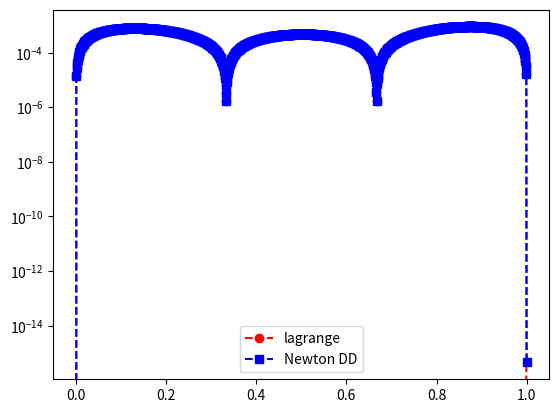

Write the Python code that produced this figure.
import numpy as np
import numpy.linalg as la
import matplotlib.pyplot as plt

def driver():


    f = lambda x: np.exp(x)

    N = 3
    ''' interval'''
    a = 0
    b = 1
   
   
    ''' create equispaced interpolation nodes'''
    xint = np.linspace(a,b,N+1)
    
    ''' create interpolation data'''
    yint = f(xint)
    
    ''' create points for evaluating the Lagrange interpolating polynomial'''
    Neval = 1000
    xeval = np.linspace(a,b,Neval+1)
    yeval_l= np.zeros(Neval+1)
    yeval_dd = np.zeros(Neval+1)
  
    '''Initialize and populate the first columns of the 
     divided difference matrix. We will pass the x vector'''
    y = np.zeros( (N+1, N+1) )
     
    for j in range(N+1):
       y[j][0]  = yint[j]

    y = dividedDiffTable(xint, y, N+1)
    ''' evaluate lagrange poly '''
    for kk in range(Neval+1):
       yeval_l[kk] = eval_lagrange(xeval[kk],xint,yint,N)
       yeval_dd[kk] = evalDDpoly(xeval[kk],xint,y,N)
          
    ''' evaluate monomial '''
    yeval_mono = evalmono(xeval,xint,yint,N)
    xeval_mono = np.zeros((1,len(xeval)))
    for i in range(len(xeval)):
        xeval_mono[0,i] = xeval[i]
    


    ''' create vector with exact values'''
    fex = f(xeval)
       

    plt.figure()    
    plt.plot(xeval,fex,'ro-',label='Actual')
    plt.plot(xeval,yeval_l,'bs--',label='lagrange') 
    plt.plot(xeval,yeval_dd,'c.--',label='Newton DD')
    plt.plot(xeval_mono,yeval_mono,'g',label='Monomial')
    plt.legend()

    plt.figure() 
    err_l = abs(yeval_l-fex)
    err_dd = abs(yeval_dd-fex)
    plt.semilogy(xeval,err_l,'ro--',label='lagrange')
    plt.semilogy(xeval,err_dd,'bs--',label='Newton DD')
    plt.legend()
    plt.show()

def eval_lagrange(xeval,xint,yint,N):

    lj = np.ones(N+1)
    
    for count in range(N+1):
       for jj in range(N+1):
           if (jj != count):
              lj[count] = lj[count]*(xeval - xint[jj])/(xint[count]-xint[jj])

    yeval = 0.
    
    for jj in range(N+1):
       yeval = yeval + yint[jj]*lj[jj]
  
    return(yeval)
  
    


''' create divided difference matrix'''
def dividedDiffTable(x, y, n):
 
    for i in range(1, n):
        for j in range(n - i):
            y[j][i] = ((y[j][i - 1] - y[j + 1][i - 1]) /
                                     (x[j] - x[i + j]));
    return y;
    
def evalDDpoly(xval, xint,y,N):
    ''' evaluate the polynomial terms'''
    ptmp = np.zeros(N+1)
    
    ptmp[0] = 1.
    for j in range(N):
      ptmp[j+1] = ptmp[j]*(xval-xint[j])
     
    '''evaluate the divided difference polynomial'''
    yeval = 0.
    for j in range(N+1):
       yeval = yeval + y[0][j]*ptmp[j]  

    return yeval

def evalmono(xval, xint,yint,N):
    Vande = np.zeros((N+1,N+1))
    for i in range(N+1):
        for k in range(N+1):
            Vande[i,k] = xint[i]**k

    a = np.linalg.solve(Vande,yint)
    a = np.flip(a)

    yeval = np.polyval(a,xval)
    return[yeval]



       

driver()        
